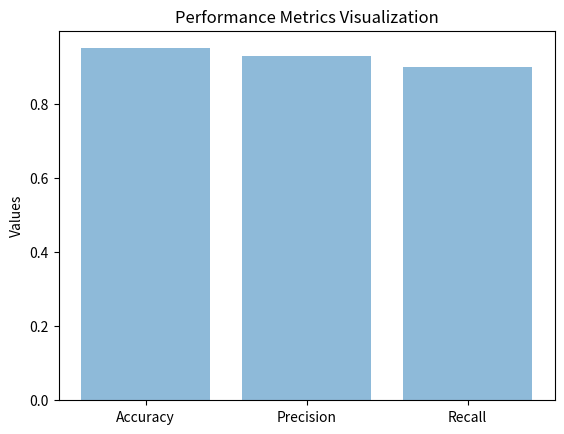

Here is the Python script that generated this plot:
import matplotlib.pyplot as plt
import numpy as np

class PerformanceMetricsDisplay:
    def __init__(self, metrics):
        """Initialize with performance metrics data"""
        self.metrics = metrics

    def display_metrics(self):
        """Display metrics in a user-friendly format"""
        print("Performance Metrics:")
        for metric, value in self.metrics.items():
            print(f"{metric}: {value}")

    def visualize_metrics(self):
        """Create bar chart for metrics visualization"""
        metric_names = list(self.metrics.keys())
        metric_values = list(self.metrics.values())

        y_pos = np.arange(len(metric_names))
        plt.bar(y_pos, metric_values, align='center', alpha=0.5)
        plt.xticks(y_pos, metric_names)
        plt.ylabel('Values')
        plt.title('Performance Metrics Visualization')

        plt.show()

# Example usage:
if __name__ == '__main__':
    metrics_data = {'Accuracy': 0.95, 'Precision': 0.93, 'Recall': 0.90}
    performance_display = PerformanceMetricsDisplay(metrics_data)
    performance_display.display_metrics()
    performance_display.visualize_metrics()